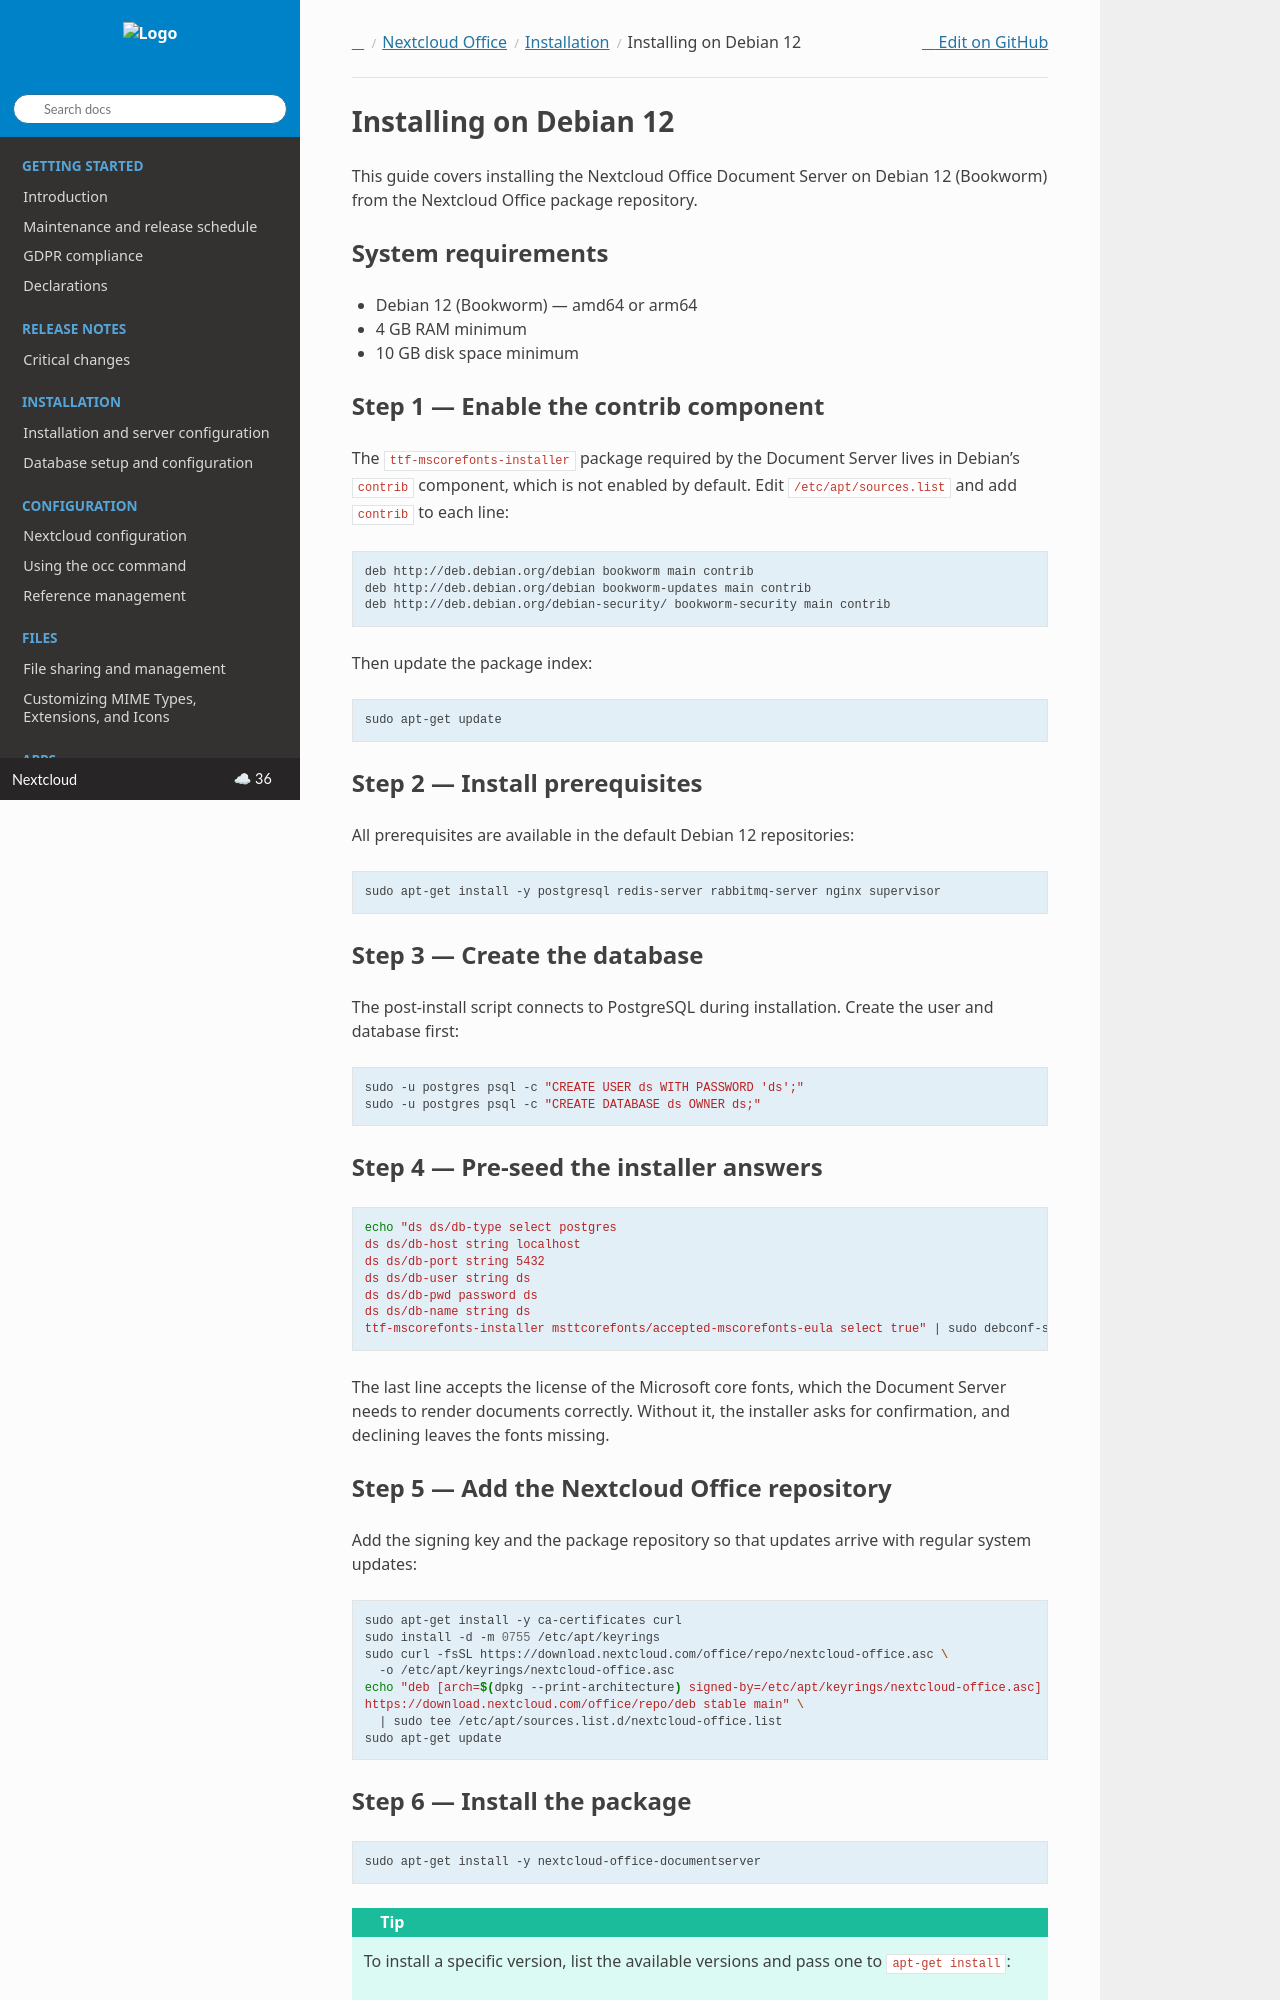

repository: nextcloud/documentation · page: server/latest/admin_manual/office/euro-office/installation_debian.html · generator: sphinx

==========================
Installing on Debian 12
==========================

This guide covers installing the Nextcloud Office Document Server on Debian 12 (Bookworm)
from the Nextcloud Office package repository.

System requirements
-------------------

- Debian 12 (Bookworm) — amd64 or arm64
- 4 GB RAM minimum
- 10 GB disk space minimum

Step 1 — Enable the contrib component
--------------------------------------

The ``ttf-mscorefonts-installer`` package required by the Document Server lives in Debian's
``contrib`` component, which is not enabled by default. Edit ``/etc/apt/sources.list``
and add ``contrib`` to each line:

.. code-block:: text

    deb http://deb.debian.org/debian bookworm main contrib
    deb http://deb.debian.org/debian bookworm-updates main contrib
    deb http://deb.debian.org/debian-security/ bookworm-security main contrib

Then update the package index:

.. code-block:: bash

    sudo apt-get update

Step 2 — Install prerequisites
-------------------------------

All prerequisites are available in the default Debian 12 repositories:

.. code-block:: bash

    sudo apt-get install -y postgresql redis-server rabbitmq-server nginx supervisor

Step 3 — Create the database
-----------------------------

The post-install script connects to PostgreSQL during installation. Create the user
and database first:

.. code-block:: bash

    sudo -u postgres psql -c "CREATE USER ds WITH PASSWORD 'ds';"
    sudo -u postgres psql -c "CREATE DATABASE ds OWNER ds;"

Step 4 — Pre-seed the installer answers
-----------------------------------------

.. code-block:: bash

    echo "ds ds/db-type select postgres
    ds ds/db-host string localhost
    ds ds/db-port string 5432
    ds ds/db-user string ds
    ds ds/db-pwd password ds
    ds ds/db-name string ds
    ttf-mscorefonts-installer msttcorefonts/accepted-mscorefonts-eula select true" | sudo debconf-set-selections

The last line accepts the license of the Microsoft core fonts, which the Document Server needs to render
documents correctly. Without it, the installer asks for confirmation, and declining leaves the fonts missing.

Step 5 — Add the Nextcloud Office repository
--------------------------------------------

Add the signing key and the package repository so that updates arrive with regular system updates:

.. include:: ../../../_shared_assets/_nextcloud_office_apt_repository.rst
